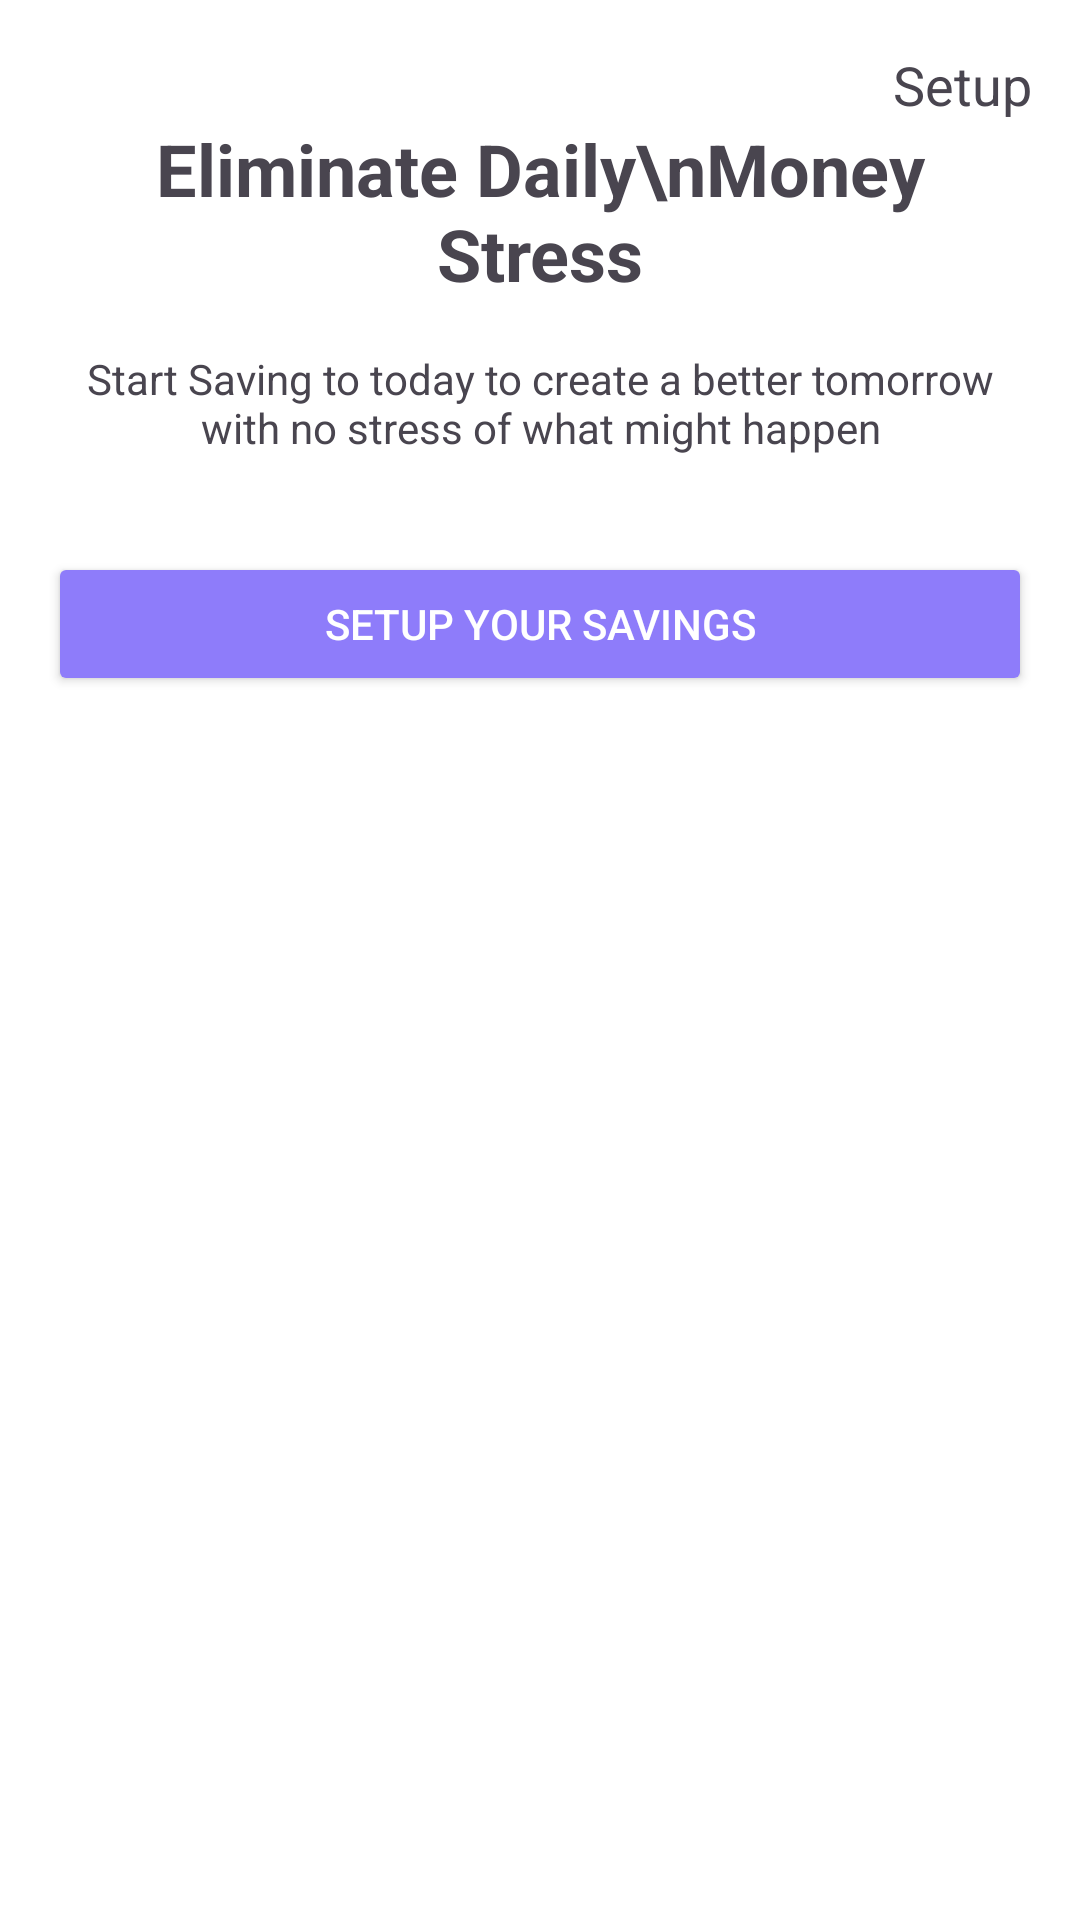

Produce the Android XML layout that renders to this screen, including the resource entries it uses.
<!-- AndroidManifest.xml: application theme Theme.Suubi_App -->
<!-- res/layout/activity_savingpage.xml -->
<?xml version="1.0" encoding="utf-8"?>
<androidx.constraintlayout.widget.ConstraintLayout xmlns:android="http://schemas.android.com/apk/res/android"
    android:layout_width="match_parent"
    android:layout_height="match_parent">


    <androidx.constraintlayout.widget.ConstraintLayout xmlns:android="http://schemas.android.com/apk/res/android"
        xmlns:app="http://schemas.android.com/apk/res-auto"
        xmlns:tools="http://schemas.android.com/tools"
        android:layout_width="match_parent"
        android:layout_height="match_parent"
        android:background="@android:color/white"
        android:padding="16dp">

        <ImageView
            android:id="@+id/backArrow"
            android:layout_width="wrap_content"
            android:layout_height="wrap_content"
            android:src="@drawable/back_arrow"
            app:layout_constraintStart_toStartOf="parent"
            app:layout_constraintTop_toTopOf="parent" />

        <TextView
            android:id="@+id/setupTextView"
            android:layout_width="wrap_content"
            android:layout_height="wrap_content"
            android:text="Setup"
            android:textSize="18sp"
            app:layout_constraintEnd_toEndOf="parent"
            app:layout_constraintTop_toTopOf="parent" />

        <ImageView
            android:id="@+id/imageView2"
            android:layout_width="wrap_content"
            android:layout_height="wrap_content"
            app:layout_constraintBottom_toTopOf="@+id/eliminateStressTextView"
            app:layout_constraintEnd_toEndOf="parent"
            app:layout_constraintStart_toStartOf="parent"
            app:layout_constraintTop_toTopOf="parent"
            app:layout_constraintVertical_chainStyle="packed"
            app:srcCompat="@drawable/symbolsavings" />

        <TextView
            android:id="@+id/eliminateStressTextView"
            android:layout_width="wrap_content"
            android:layout_height="wrap_content"
            android:layout_marginTop="24dp"
            android:text="Eliminate Daily\nMoney Stress"
            android:textAlignment="center"
            android:textSize="24sp"
            android:textStyle="bold"
            app:layout_constraintEnd_toEndOf="parent"
            app:layout_constraintStart_toStartOf="parent"
            app:layout_constraintTop_toBottomOf="@+id/imageView2"
            app:layout_constraintBottom_toTopOf="@+id/descriptionTextView" />

        <TextView
            android:id="@+id/descriptionTextView"
            android:layout_width="0dp"
            android:layout_height="wrap_content"
            android:layout_marginTop="16dp"
            android:text="Start Saving to today to create a better tomorrow with no stress of what might happen"
            android:textAlignment="center"
            app:layout_constraintEnd_toEndOf="parent"
            app:layout_constraintStart_toStartOf="parent"
            app:layout_constraintTop_toBottomOf="@id/eliminateStressTextView" />

        <Button
            android:id="@+id/setupSavingsButton"
            android:layout_width="0dp"
            android:layout_height="wrap_content"
            android:layout_marginTop="32dp"
            android:text="Setup Your Savings"
            android:textColor="@android:color/white"
            android:backgroundTint="#8E7CFA"
            app:layout_constraintTop_toBottomOf="@+id/descriptionTextView"
            app:layout_constraintEnd_toEndOf="parent"
            app:layout_constraintStart_toStartOf="parent" />

    </androidx.constraintlayout.widget.ConstraintLayout>

</androidx.constraintlayout.widget.ConstraintLayout>
<!-- resources referenced by this layout -->
<resources>
  <style name="Theme.Suubi_App" parent="Base.Theme.Suubi_App" />
  <style name="Base.Theme.Suubi_App" parent="Theme.Material3.DayNight.NoActionBar">
          
          
      </style>
</resources>
